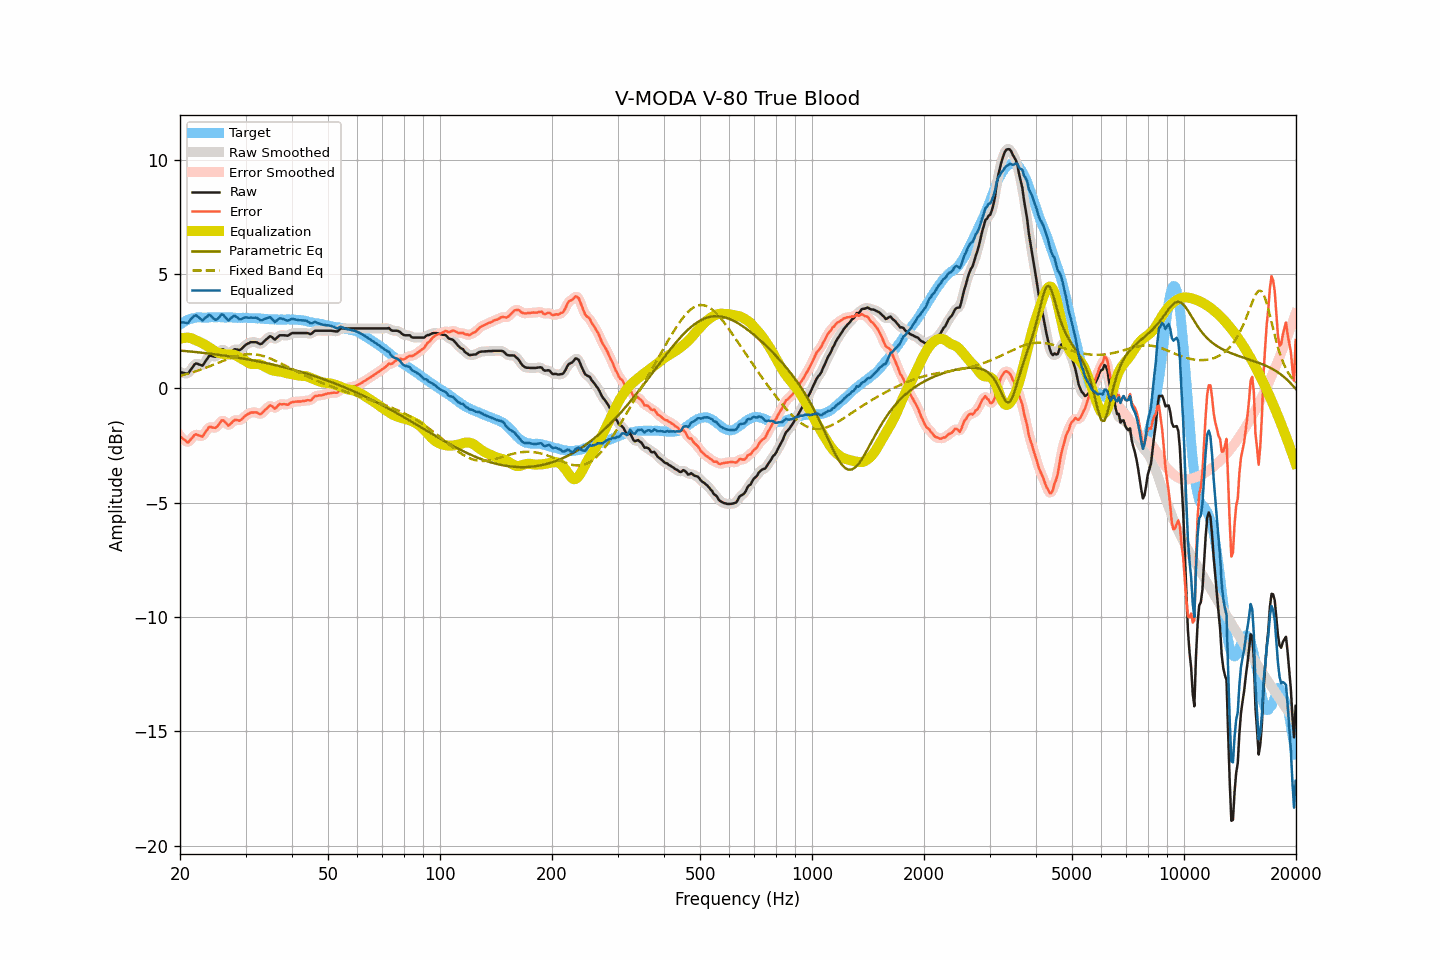

Source data for this figure (header and first rows):
frequency, raw, smoothed, error, error_smoothed, equalization, parametric_eq, fixed_band_eq, equalized_raw, equalized_smoothed, target
20.00, 0.72, 0.73, -2.08, -2.06, 2.17, 1.66, 0.56, 2.89, 2.90, 2.80
20.20, 0.70, 0.69, -2.15, -2.15, 2.19, 1.65, 0.57, 2.89, 2.88, 2.85
20.40, 0.69, 0.67, -2.21, -2.23, 2.21, 1.65, 0.59, 2.89, 2.87, 2.90
20.61, 0.67, 0.66, -2.26, -2.28, 2.22, 1.64, 0.61, 2.88, 2.87, 2.92
20.81, 0.65, 0.65, -2.33, -2.32, 2.22, 1.63, 0.63, 2.87, 2.87, 2.97
21.02, 0.65, 0.67, -2.37, -2.33, 2.22, 1.63, 0.65, 2.87, 2.90, 3.01
21.23, 0.75, 0.74, -2.29, -2.30, 2.21, 1.62, 0.67, 2.96, 2.95, 3.03
21.44, 0.85, 0.84, -2.20, -2.21, 2.20, 1.61, 0.69, 3.05, 3.05, 3.05
21.66, 0.95, 0.96, -2.13, -2.11, 2.17, 1.61, 0.71, 3.11, 3.12, 3.07
21.87, 1.05, 1.04, -2.03, -2.05, 2.13, 1.60, 0.73, 3.18, 3.17, 3.08
22.09, 1.10, 1.08, -2.00, -2.02, 2.11, 1.59, 0.76, 3.20, 3.18, 3.10
22.31, 1.08, 1.08, -2.03, -2.03, 2.07, 1.58, 0.78, 3.15, 3.16, 3.11
22.54, 1.05, 1.04, -2.06, -2.07, 2.04, 1.58, 0.80, 3.09, 3.09, 3.11
22.76, 1.03, 1.02, -2.08, -2.09, 2.01, 1.57, 0.83, 3.04, 3.03, 3.11
22.99, 1.00, 1.03, -2.10, -2.07, 1.97, 1.56, 0.85, 2.97, 3.01, 3.10
23.22, 1.10, 1.09, -2.00, -2.00, 1.94, 1.55, 0.88, 3.03, 3.03, 3.10
23.45, 1.21, 1.20, -1.89, -1.90, 1.89, 1.54, 0.90, 3.10, 3.09, 3.10
23.69, 1.31, 1.32, -1.80, -1.78, 1.85, 1.54, 0.93, 3.16, 3.17, 3.11
23.92, 1.42, 1.39, -1.69, -1.72, 1.81, 1.53, 0.96, 3.22, 3.20, 3.11
24.16, 1.44, 1.43, -1.68, -1.69, 1.76, 1.52, 0.99, 3.20, 3.19, 3.11
24.40, 1.42, 1.42, -1.71, -1.69, 1.71, 1.51, 1.01, 3.13, 3.13, 3.12
24.65, 1.40, 1.40, -1.72, -1.72, 1.66, 1.50, 1.04, 3.06, 3.06, 3.11
24.89, 1.39, 1.40, -1.72, -1.71, 1.62, 1.49, 1.07, 3.01, 3.02, 3.11
25.14, 1.44, 1.45, -1.67, -1.67, 1.58, 1.48, 1.10, 3.02, 3.03, 3.11
25.39, 1.53, 1.53, -1.59, -1.58, 1.56, 1.47, 1.13, 3.09, 3.09, 3.12
25.65, 1.63, 1.63, -1.49, -1.48, 1.54, 1.46, 1.16, 3.17, 3.17, 3.12
25.91, 1.72, 1.69, -1.39, -1.42, 1.53, 1.45, 1.19, 3.24, 3.22, 3.11
26.16, 1.71, 1.70, -1.40, -1.41, 1.51, 1.44, 1.21, 3.22, 3.21, 3.11
26.43, 1.64, 1.64, -1.47, -1.47, 1.50, 1.43, 1.24, 3.14, 3.14, 3.11
26.69, 1.57, 1.56, -1.54, -1.54, 1.49, 1.42, 1.27, 3.06, 3.05, 3.10
26.96, 1.49, 1.52, -1.62, -1.59, 1.49, 1.41, 1.30, 2.98, 3.01, 3.11
27.23, 1.54, 1.54, -1.58, -1.57, 1.49, 1.40, 1.32, 3.03, 3.03, 3.11
27.50, 1.60, 1.59, -1.51, -1.52, 1.49, 1.39, 1.35, 3.09, 3.09, 3.11
27.77, 1.67, 1.66, -1.43, -1.44, 1.49, 1.38, 1.37, 3.15, 3.15, 3.10
28.05, 1.72, 1.70, -1.38, -1.39, 1.46, 1.37, 1.39, 3.18, 3.17, 3.10
28.33, 1.71, 1.71, -1.38, -1.38, 1.43, 1.36, 1.41, 3.14, 3.14, 3.09
28.62, 1.70, 1.69, -1.39, -1.39, 1.39, 1.35, 1.43, 3.09, 3.09, 3.08
28.90, 1.68, 1.69, -1.42, -1.39, 1.35, 1.34, 1.45, 3.03, 3.04, 3.09
29.19, 1.72, 1.72, -1.36, -1.36, 1.31, 1.32, 1.46, 3.03, 3.04, 3.08
29.48, 1.79, 1.78, -1.31, -1.31, 1.28, 1.31, 1.48, 3.07, 3.06, 3.10
29.78, 1.86, 1.85, -1.23, -1.24, 1.24, 1.30, 1.49, 3.10, 3.09, 3.09
30.08, 1.92, 1.91, -1.18, -1.18, 1.19, 1.29, 1.49, 3.11, 3.11, 3.10
30.38, 1.96, 1.96, -1.13, -1.13, 1.15, 1.27, 1.50, 3.10, 3.11, 3.08
30.68, 1.99, 1.99, -1.09, -1.09, 1.11, 1.26, 1.50, 3.09, 3.10, 3.08
30.99, 2.03, 2.02, -1.05, -1.06, 1.08, 1.25, 1.50, 3.10, 3.09, 3.08
31.30, 2.03, 2.03, -1.05, -1.05, 1.07, 1.24, 1.50, 3.09, 3.10, 3.08
31.61, 2.03, 2.03, -1.05, -1.04, 1.07, 1.22, 1.50, 3.09, 3.10, 3.08
31.93, 2.03, 2.02, -1.05, -1.05, 1.07, 1.21, 1.49, 3.10, 3.09, 3.07
32.24, 2.01, 2.00, -1.05, -1.07, 1.08, 1.19, 1.48, 3.08, 3.07, 3.06
32.57, 1.97, 1.97, -1.10, -1.10, 1.07, 1.18, 1.47, 3.04, 3.04, 3.07
32.89, 1.94, 1.95, -1.13, -1.11, 1.05, 1.17, 1.45, 2.99, 3.00, 3.07
33.22, 1.97, 1.98, -1.09, -1.08, 1.02, 1.15, 1.43, 2.99, 3.00, 3.05
33.55, 2.04, 2.03, -1.01, -1.02, 0.98, 1.14, 1.41, 3.02, 3.01, 3.05
33.89, 2.11, 2.10, -0.93, -0.94, 0.94, 1.12, 1.39, 3.05, 3.04, 3.04
34.23, 2.17, 2.18, -0.88, -0.86, 0.90, 1.11, 1.37, 3.07, 3.08, 3.04
34.57, 2.23, 2.23, -0.80, -0.80, 0.87, 1.09, 1.34, 3.10, 3.10, 3.03
34.92, 2.29, 2.26, -0.74, -0.77, 0.84, 1.08, 1.31, 3.12, 3.10, 3.03
35.27, 2.26, 2.24, -0.77, -0.78, 0.81, 1.06, 1.29, 3.06, 3.05, 3.02
35.62, 2.20, 2.20, -0.82, -0.82, 0.78, 1.04, 1.26, 2.98, 2.98, 3.02
35.97, 2.14, 2.17, -0.88, -0.84, 0.77, 1.03, 1.22, 2.91, 2.94, 3.02
... 635 more rows
